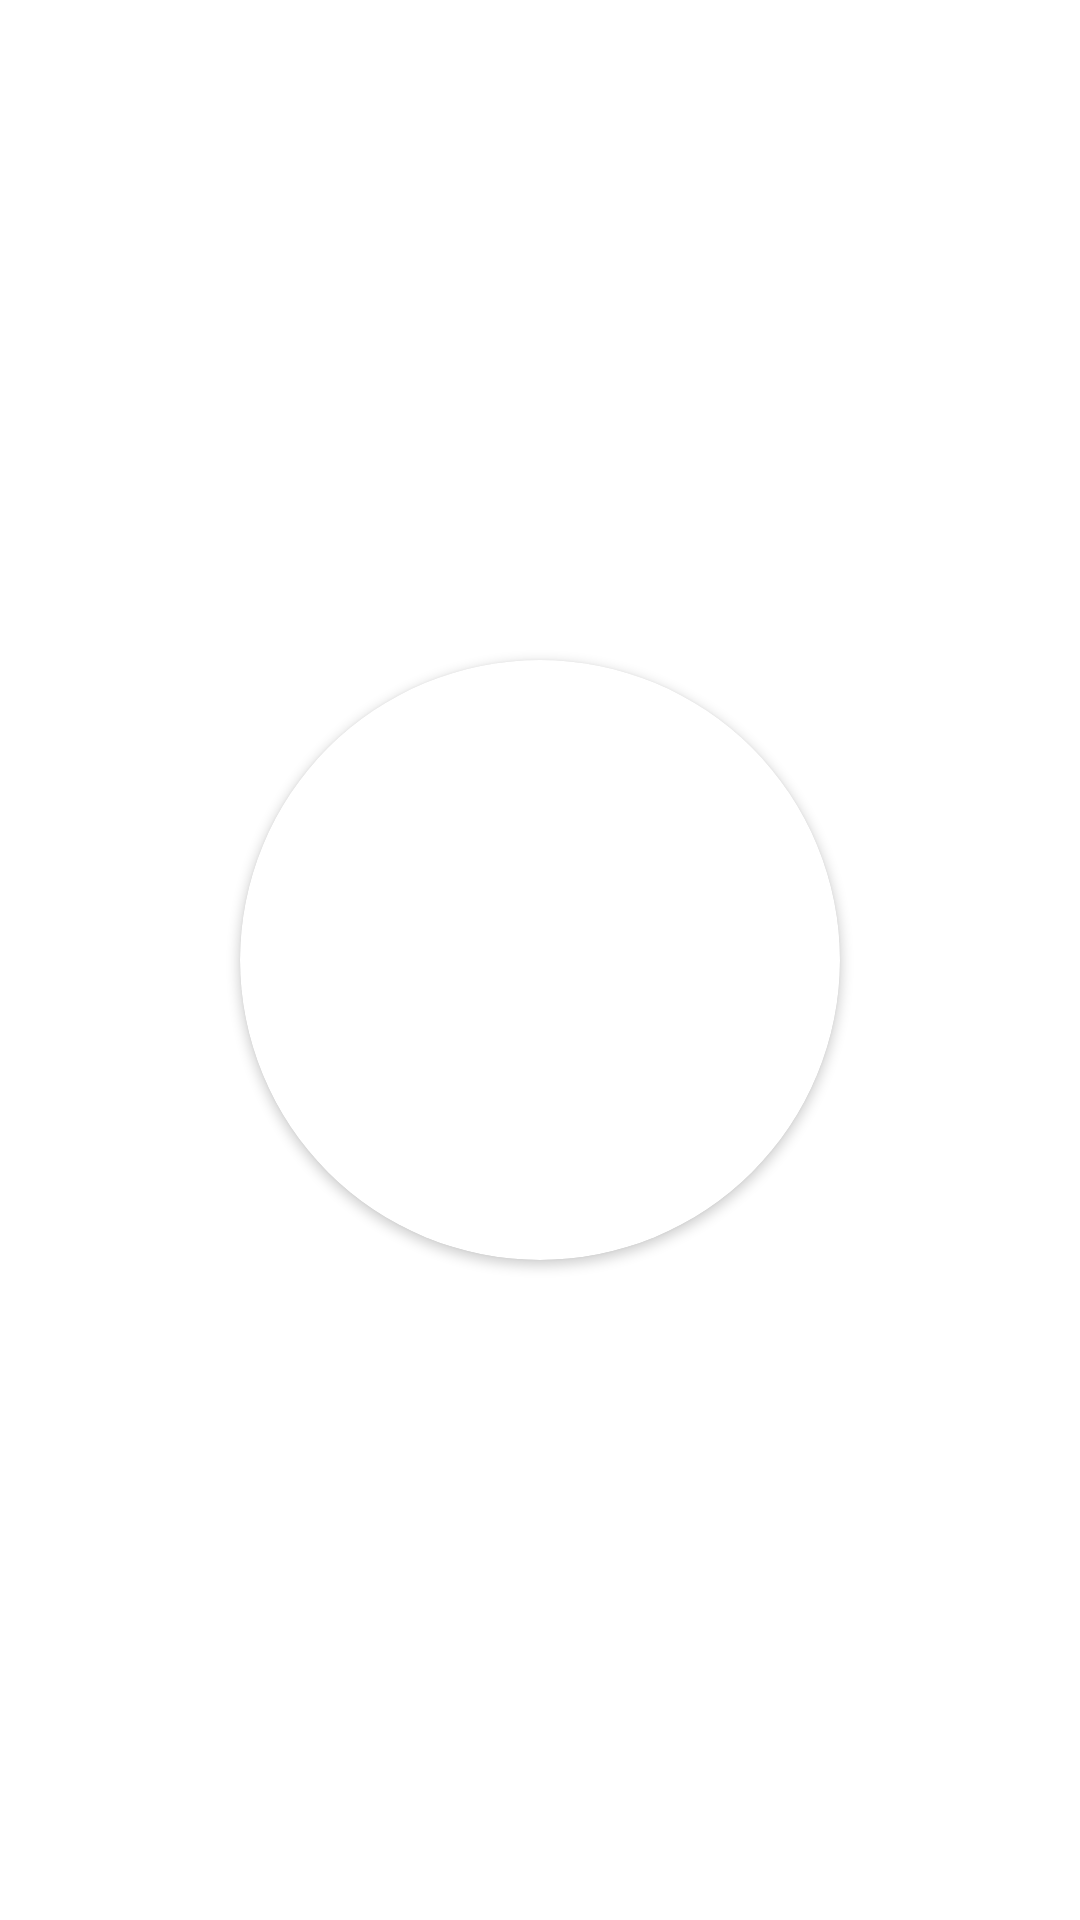

Layout XML and referenced resources for this Android screen:
<!-- AndroidManifest.xml: application theme Theme.DementiaCare -->
<!-- res/layout/color_lis_view_item.xml -->
<?xml version="1.0" encoding="utf-8"?>
<androidx.constraintlayout.widget.ConstraintLayout xmlns:android="http://schemas.android.com/apk/res/android"
    android:layout_width="match_parent"
    android:layout_height="match_parent"
    xmlns:app="http://schemas.android.com/apk/res-auto">

    <androidx.cardview.widget.CardView
        android:layout_width="200dp"
        android:layout_height="200dp"
        app:cardCornerRadius="500dp"
        android:elevation="5dp"
        app:layout_constraintBottom_toBottomOf="parent"
        app:layout_constraintEnd_toEndOf="parent"
        app:layout_constraintStart_toStartOf="parent"
        app:layout_constraintTop_toTopOf="parent" />
</androidx.constraintlayout.widget.ConstraintLayout>
<!-- resources referenced by this layout -->
<resources>
  <style name="Theme.DementiaCare" parent="Theme.MaterialComponents.Light.NoActionBar">
          
          <item name="colorPrimary">@color/purple_500</item>
          <item name="colorPrimaryVariant">@color/purple_700</item>
          <item name="colorOnPrimary">@color/white</item>
          
          <item name="colorSecondary">@color/teal_200</item>
          <item name="colorSecondaryVariant">@color/teal_700</item>
          <item name="colorOnSecondary">@color/black</item>
          
          <item name="android:statusBarColor" tools:targetApi="l">?attr/colorPrimaryVariant</item>
          
      </style>
  <color name="purple_500">#FF6200EE</color>
  <color name="purple_700">#FF3700B3</color>
  <color name="white">#FFFFFFFF</color>
  <color name="teal_200">#70BBDB</color>
  <color name="teal_700">#FF018786</color>
  <color name="black">#FF000000</color>
</resources>
